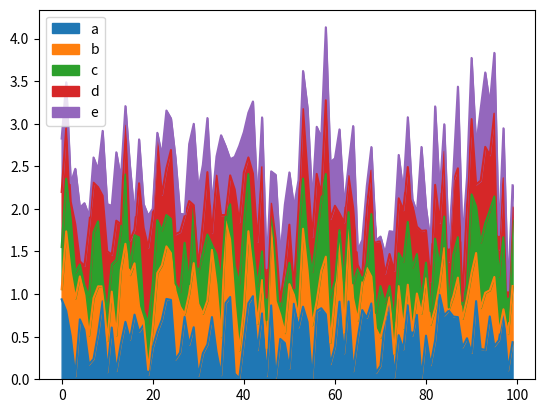
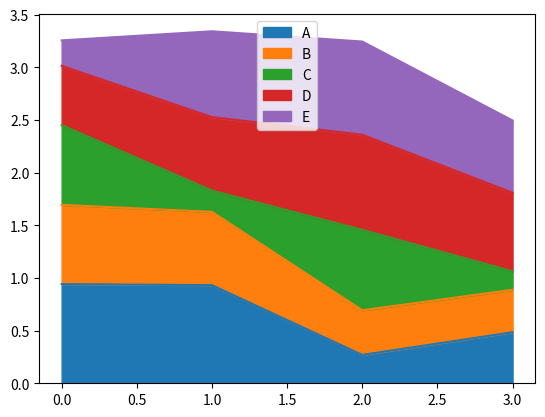
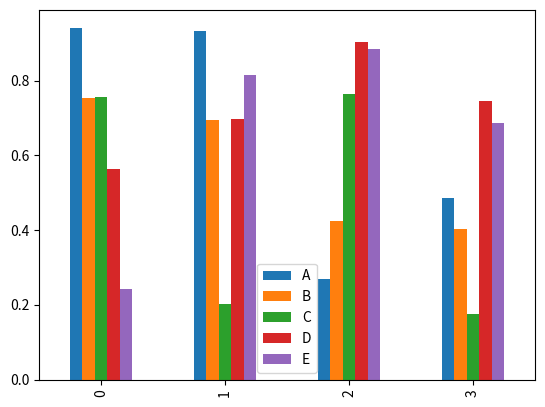
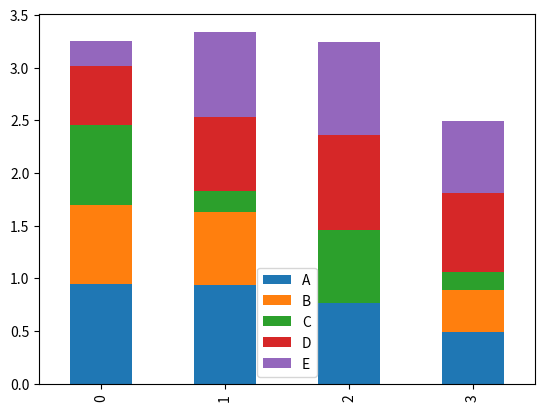
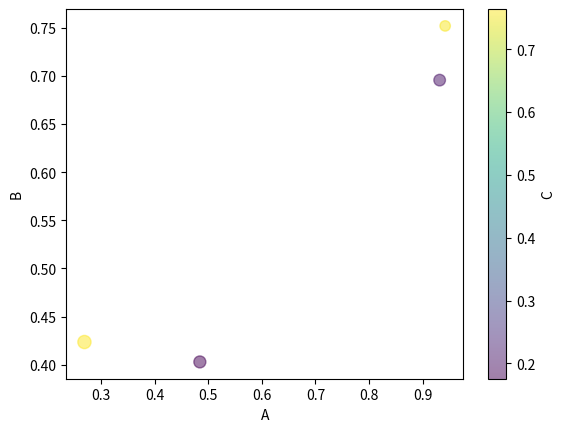

Write the Python code that produced these figures, in order.
import numpy as np
import pandas as pd
import matplotlib.pyplot as plt

angka = []
for i in range(0, 100):
    angka.append(i)
    
baru = pd.DataFrame(np.random.rand(100,5), angka,['a','b','c','d','e'])
# jika ingin mendapatkan angka negatif di random, maka di bagian rand di tambahkan s
baru.head()

baru.plot.area()
plt.show()

baru2 = pd.DataFrame(np.random.rand(4,5), [0,1,2,3], ['A','B','C','D','E'])
baru2.plot.area()
plt.show()

baru2.plot.bar()
plt.show()

baru2.plot.bar(stacked=True)
plt.show()

baru2['C'].plot.bar(stacked=True)
plt.show()

baru2.plot.scatter(x='A', y='B', c='C', s=baru2['D']*100, alpha=0.5)


